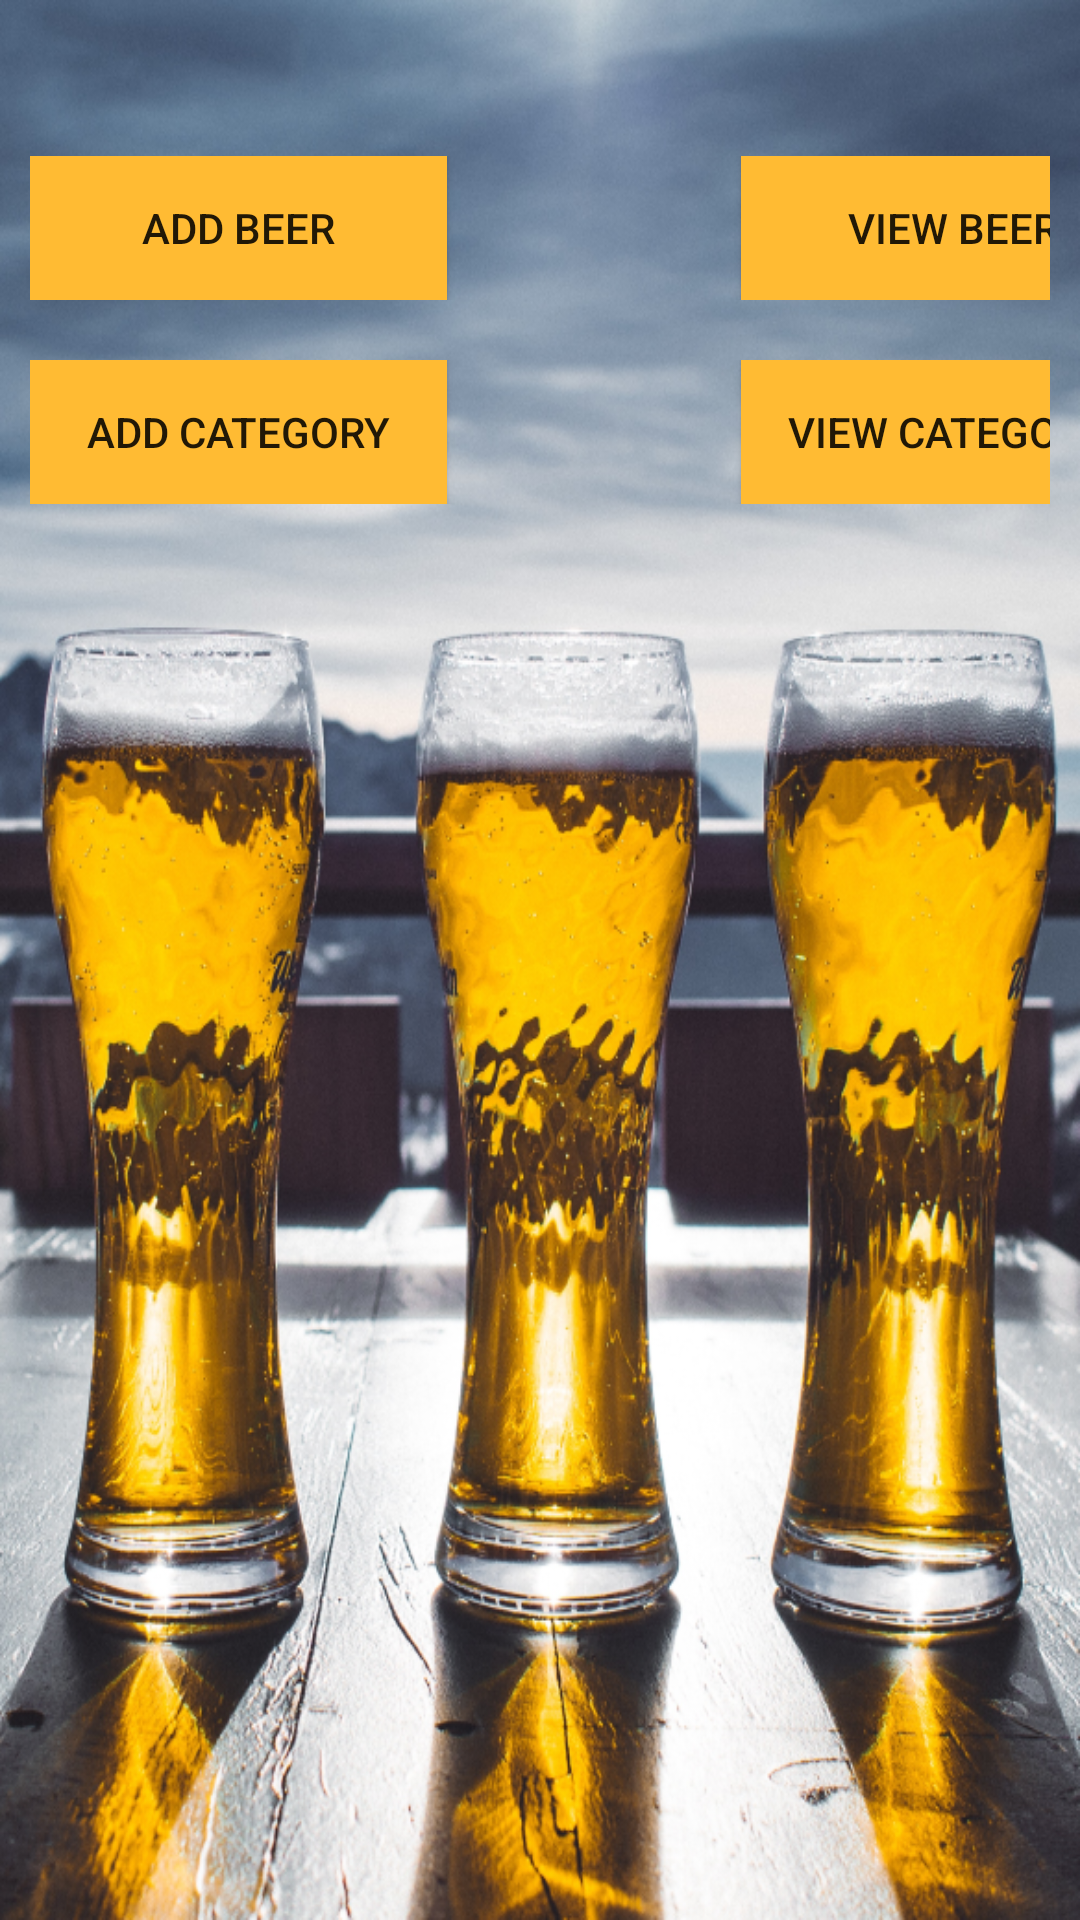

This screen was rendered from an Android layout file. Write that file and the resources it references.
<!-- AndroidManifest.xml: application theme AppTheme -->
<!-- res/layout/activity_main.xml -->
<?xml version="1.0" encoding="utf-8"?>
<android.support.constraint.ConstraintLayout xmlns:android="http://schemas.android.com/apk/res/android"
    xmlns:app="http://schemas.android.com/apk/res-auto"
    xmlns:tools="http://schemas.android.com/tools"
    android:layout_width="match_parent"
    android:layout_height="match_parent"
    android:background="@drawable/tallbeers"
    android:orientation="vertical"
    tools:context="com.kellydwalters.thebeerjournal.MainActivity">

    <TableLayout xmlns:android="http://schemas.android.com/apk/res/android"
        xmlns:app="http://schemas.android.com/apk/res-auto"
        xmlns:tools="http://schemas.android.com/tools"
        android:id="@+id/tableLayout"
        android:layout_width="match_parent"
        android:layout_height="238dp"
        android:orientation="vertical"
        tools:context="com.kellydwalters.thebeerjournal.MainActivity">

        <TableRow
            android:layout_width="match_parent"
            android:layout_height="match_parent"
            android:paddingLeft="10dp"
            android:paddingRight="10dp">

            <Space
                android:layout_width="wrap_content"
                android:layout_height="wrap_content" />

            <TextView
                android:id="@+id/textView"
                android:layout_width="98dp"
                android:layout_height="42dp"
                android:text="Hello Beer!"
                android:textAlignment="center"
                android:textColor="@android:color/black"
                android:textSize="18sp"
                android:visibility="invisible"
                tools:layout_editor_absoluteX="8dp"
                tools:layout_editor_absoluteY="461dp" />

        </TableRow>

        <TableRow
            android:layout_width="match_parent"
            android:layout_height="match_parent">

            <Space
                android:layout_width="wrap_content"
                android:layout_height="10dp" />
        </TableRow>

        <TableRow
            android:layout_width="match_parent"
            android:layout_height="match_parent"
            android:paddingLeft="10dp"
            android:paddingRight="10dp">

            <Button
                android:id="@+id/btnAdd"
                android:layout_width="wrap_content"
                android:layout_height="wrap_content"
                android:background="@android:color/holo_orange_light"
                android:text="Add Beer"
                tools:layout_editor_absoluteX="59dp"
                tools:layout_editor_absoluteY="127dp" />

            <Space
                android:layout_width="wrap_content"
                android:layout_height="wrap_content" />

            <Button
                android:id="@+id/btnViewBeer"
                android:layout_width="142dp"
                android:layout_height="wrap_content"
                android:background="@android:color/holo_orange_light"
                android:text="View Beers"
                tools:layout_editor_absoluteX="125dp"
                tools:layout_editor_absoluteY="365dp" />

        </TableRow>

        <TableRow
            android:layout_width="match_parent"
            android:layout_height="match_parent">

            <Space
                android:layout_width="wrap_content"
                android:layout_height="20dp" />
        </TableRow>

        <TableRow
            android:layout_width="match_parent"
            android:layout_height="match_parent" />

        <TableRow
            android:layout_width="match_parent"
            android:layout_height="match_parent"
            android:paddingLeft="10dp"
            android:paddingRight="10dp">

            <Button
                android:id="@+id/btnAddCat"
                android:layout_width="139dp"
                android:layout_height="48dp"
                android:background="@android:color/holo_orange_light"
                android:text="Add Category"
                tools:layout_editor_absoluteX="44dp"
                tools:layout_editor_absoluteY="191dp" />

            <Space
                android:layout_width="wrap_content"
                android:layout_height="wrap_content" />

            <Button
                android:id="@+id/btnViewCat"
                android:layout_width="150dp"
                android:layout_height="wrap_content"
                android:background="@android:color/holo_orange_light"
                android:text="View Categories"
                tools:layout_editor_absoluteX="216dp"
                tools:layout_editor_absoluteY="187dp" />

        </TableRow>

    </TableLayout>

</android.support.constraint.ConstraintLayout>
<!-- resources referenced by this layout -->
<resources>
  <!-- drawable tallbeers: png bitmap (drawable, 1046289 bytes) -->
  <style name="AppTheme" parent="AppBaseTheme">
          
      </style>
  <style name="AppBaseTheme" parent="Theme.AppCompat.Light">
          
      </style>
</resources>
